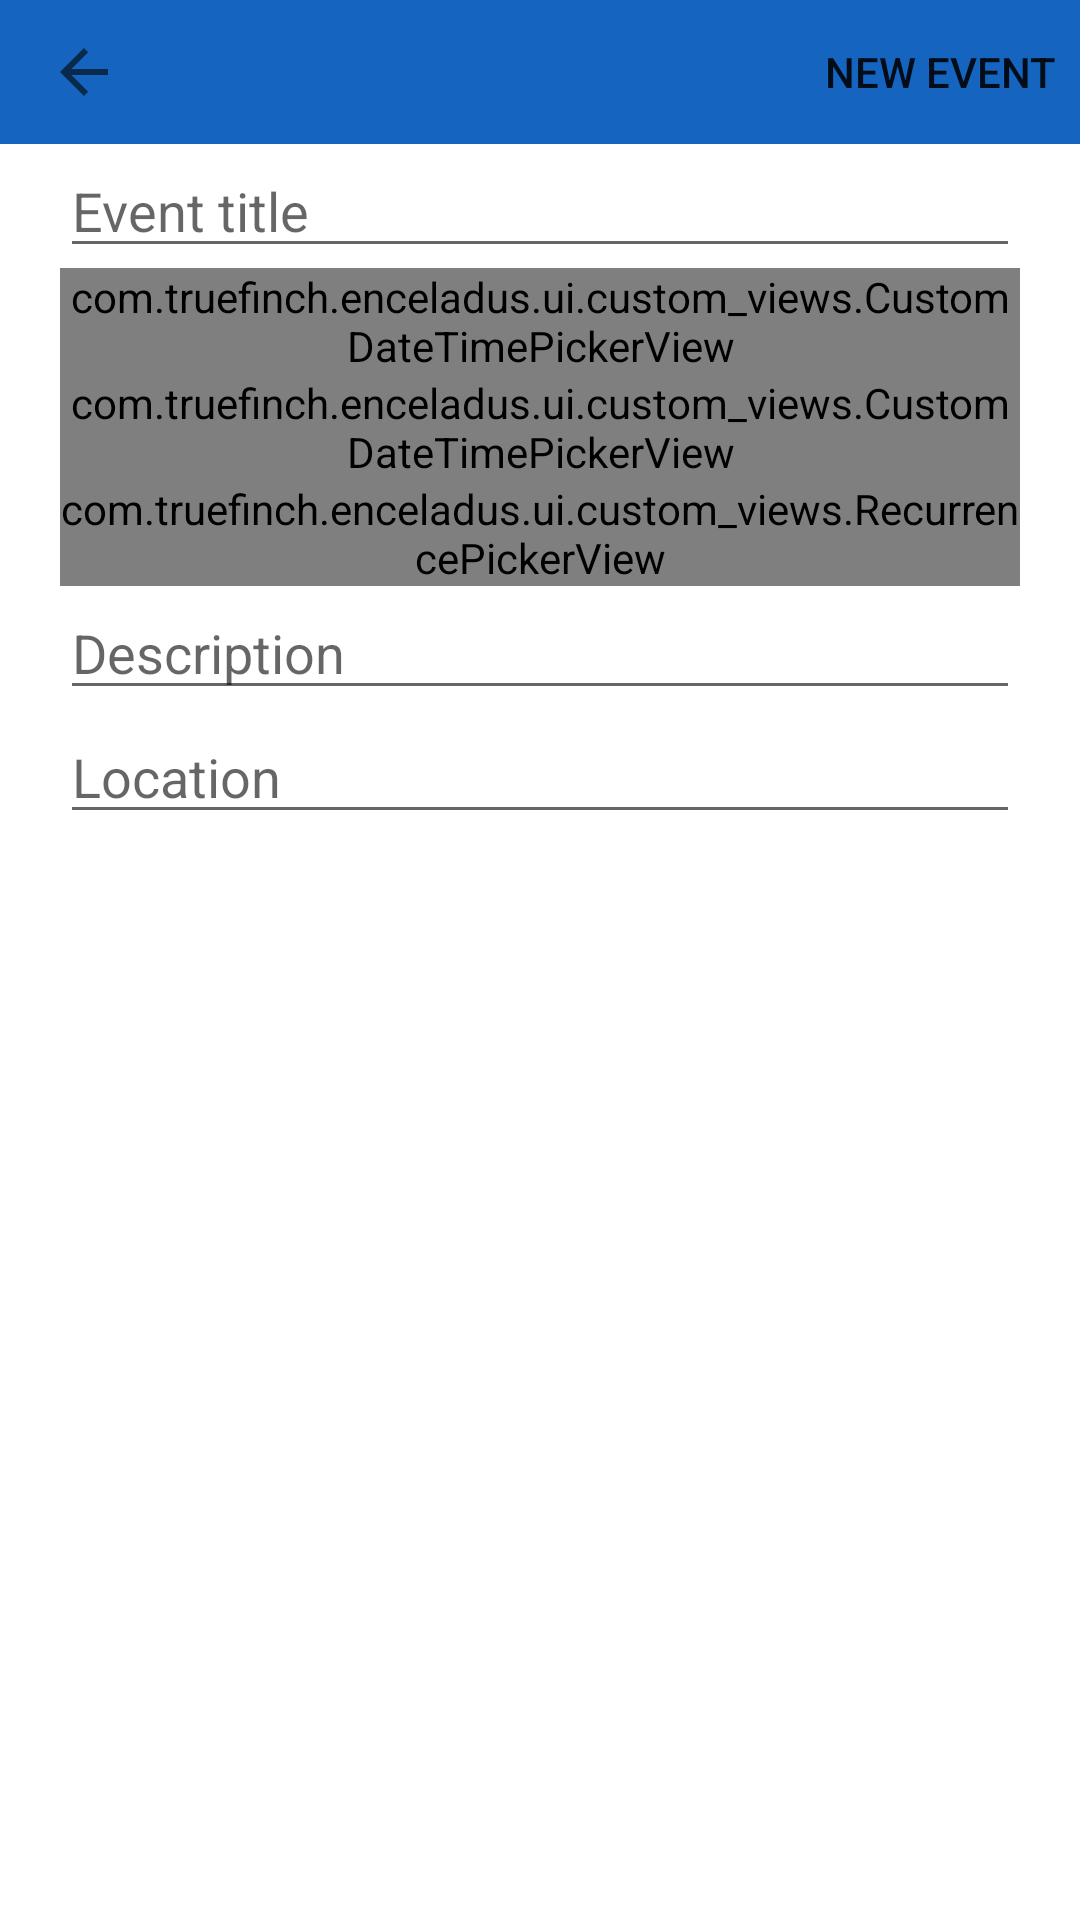

This screen was rendered from an Android layout file. Write that file and the resources it references.
<!-- AndroidManifest.xml: application theme AppTheme -->
<!-- res/layout/fragment_event.xml -->
<?xml version="1.0" encoding="utf-8"?>
<androidx.constraintlayout.widget.ConstraintLayout xmlns:android="http://schemas.android.com/apk/res/android"
    xmlns:app="http://schemas.android.com/apk/res-auto"
    xmlns:tools="http://schemas.android.com/tools"
    android:layout_width="match_parent"
    android:layout_height="match_parent"
    android:orientation="vertical"
    tools:context=".ui.eventFragment.EventFragment">

    <androidx.appcompat.widget.Toolbar
        android:id="@+id/tbEventInstance"
        android:layout_width="match_parent"
        android:layout_height="@dimen/toolbar_height"
        android:background="@color/colorPrimary"
        android:theme="@android:style/ThemeOverlay.Material"
        app:layout_constraintTop_toTopOf="parent"
        app:navigationIcon="?attr/homeAsUpIndicator"
        app:menu="@menu/menu_event_create">
    </androidx.appcompat.widget.Toolbar>

    <LinearLayout
        android:id="@+id/lytEvent"
        android:layout_width="match_parent"
        android:layout_height="wrap_content"
        android:orientation="vertical"
        android:paddingLeft="20dp"
        android:paddingRight="20dp"
        android:textAlignment="center"
        app:layout_constraintLeft_toLeftOf="parent"
        app:layout_constraintRight_toRightOf="parent"
        app:layout_constraintTop_toBottomOf="@+id/tbEventInstance">

        <EditText
            android:id="@+id/etTitle"
            android:layout_width="match_parent"
            android:layout_height="wrap_content"
            android:ems="10"
            android:hint="@string/title_placeholder"
            android:inputType="text"
            android:singleLine="true" />

        <com.example.enceladus.ui.custom_views.CustomDateTimePickerView
            android:id="@+id/startDateTimePicker"
            android:layout_width="match_parent"
            android:layout_height="wrap_content"
            app:date_time_label="@string/date_time_label_start">

        </com.example.enceladus.ui.custom_views.CustomDateTimePickerView>

        <com.example.enceladus.ui.custom_views.CustomDateTimePickerView
            android:id="@+id/endDateTimePicker"
            android:layout_width="match_parent"
            android:layout_height="wrap_content"
            app:date_time_label="@string/date_time_label_end">

        </com.example.enceladus.ui.custom_views.CustomDateTimePickerView>

        <com.example.enceladus.ui.custom_views.RecurrencePickerView
            android:id="@+id/recurrencePickerView5"
            android:layout_width="match_parent"
            android:layout_height="wrap_content" />

        <EditText
            android:id="@+id/etDescription"
            android:layout_width="match_parent"
            android:layout_height="wrap_content"
            android:ems="10"
            android:hint="@string/description_placeholder"
            android:inputType="text"
            android:singleLine="true" />

        <EditText
            android:id="@+id/etLocation"
            android:layout_width="match_parent"
            android:layout_height="wrap_content"
            android:ems="10"
            android:hint="@string/location_placeholder"
            android:inputType="text"
            android:singleLine="true" />
    </LinearLayout>

</androidx.constraintlayout.widget.ConstraintLayout>
<!-- resources referenced by this layout -->
<resources>
  <color name="colorPrimary">#1565c0</color>
  <dimen name="toolbar_height">48dp</dimen>
  <string name="date_time_label_end">End</string>
  <string name="date_time_label_start">Start</string>
  <string name="description_placeholder">Description</string>
  <string name="location_placeholder">Location</string>
  <string name="title_placeholder">Event title</string>
  <style name="AppTheme" parent="Theme.MaterialComponents.Light.NoActionBar">
          
          <item name="colorPrimary">@color/colorPrimary</item>
          <item name="colorPrimaryDark">@color/colorPrimaryDark</item>
          <item name="colorAccent">@color/colorLightBlue</item>
      </style>
  <color name="colorPrimaryDark">#003c8f</color>
  <color name="colorLightBlue">#29b6f6</color>
</resources>
